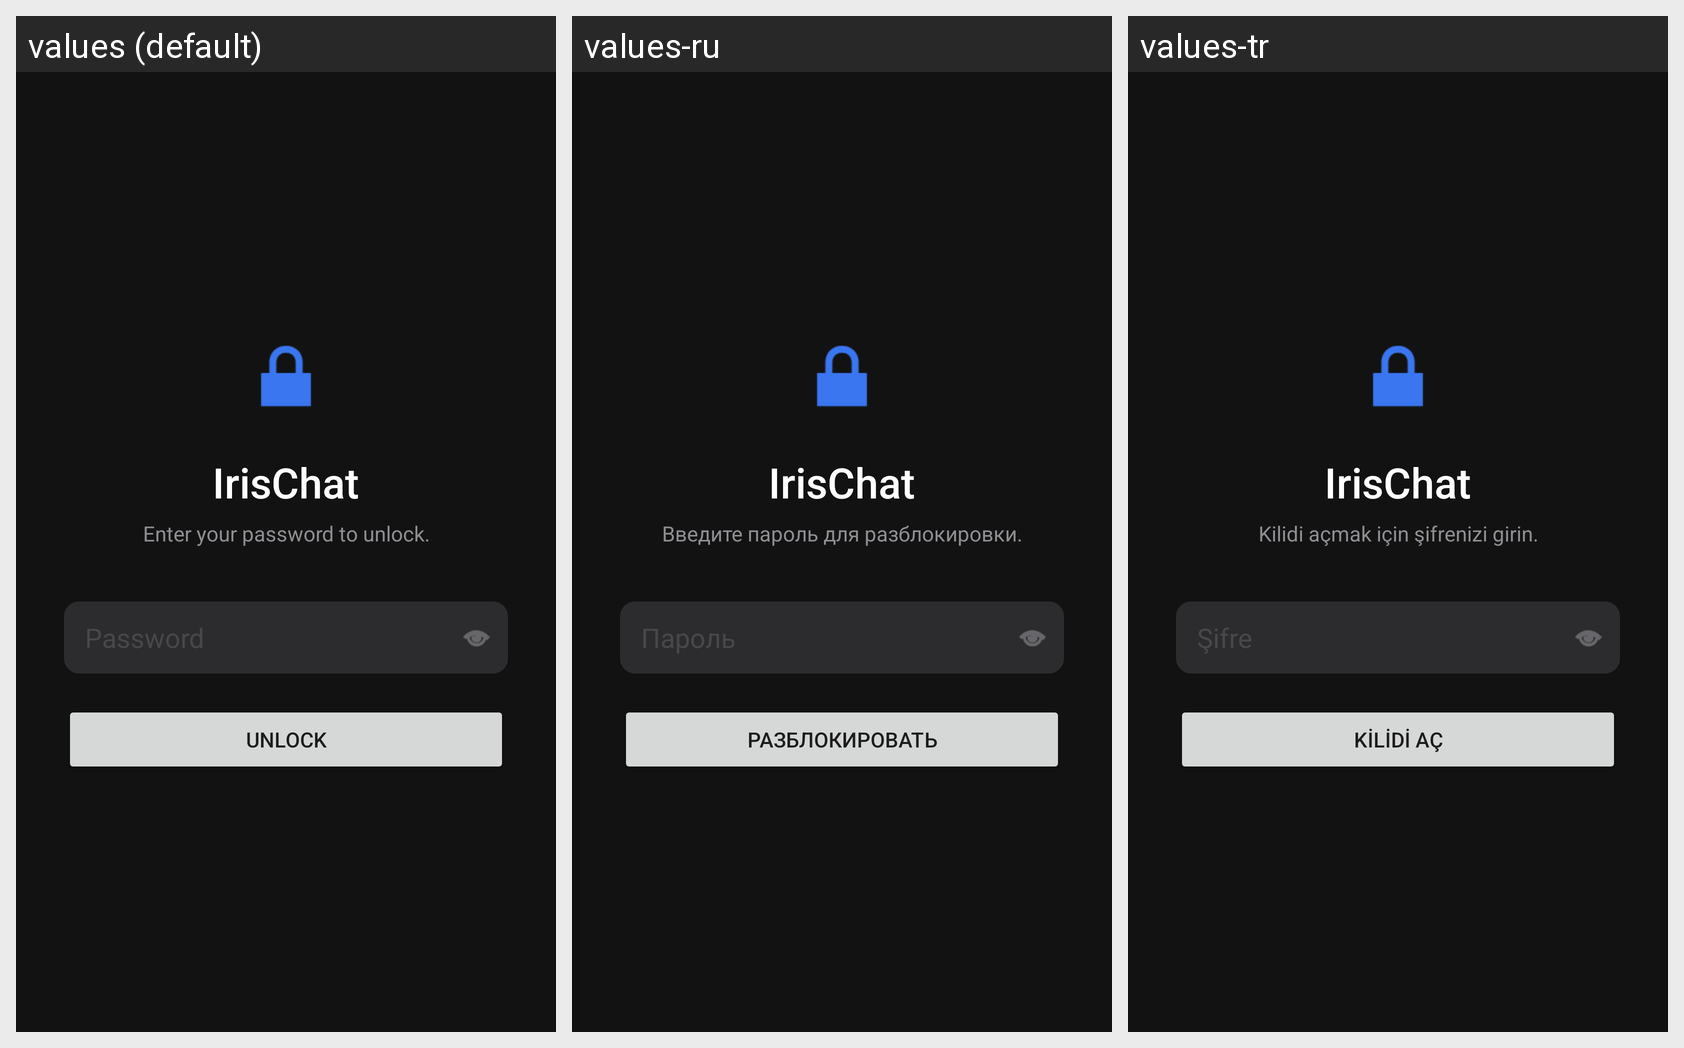

The same Android screen rendered under several of its app's locales, left to right. List the strings drawn on it with the default value and each locale's translation.
Android screen res/layout/activity_unlock.xml rendered under 3 locales, left to right: values (default), values-ru, values-tr. Device: Nexus 5 (rendered at 1080×1920; each locale shown at half size, 540×960, under a caption strip naming it); theme Theme.IrisChat.
Strings drawn on this screen, with the default value and each locale's value (text and hints the layout hard-codes, and strings that could not be matched under every locale, appear in the picture but are not listed):

app_name
  values: IrisChat
  values-ru: IrisChat
  values-tr: IrisChat

enter_password_to_unlock
  values: Enter your password to unlock.
  values-ru: Введите пароль для разблокировки.
  values-tr: Kilidi açmak için şifrenizi girin.

unlock
  values: Unlock
  values-ru: Разблокировать
  values-tr: Kilidi Aç
